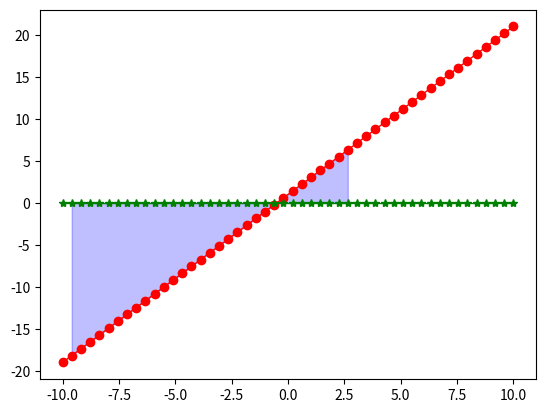

The matplotlib source for this figure:
import matplotlib.pyplot as plt
import numpy as np

def func(x):
    return 2 * x + 1

def fund(x):
    return 0 * x

#np.linspace()取x的值
x=np.linspace(-10,10,50)
y=func(x)
y1=fund(x)

fig,ax=plt.subplots()
plt.plot(x,y,'r-o',lw=1)
plt.plot(x,y1,'g-*',lw=1)
#plt.ylim(ymin=0)  控制y轴现实范围
a,b=-10,3
xf=x[np.where((x>a)&(x<b))]
#plt.fill_between(xf),在xf范围内
# #曲线1：np.zeros(len(xf))与曲线2：func(xf)之间的区域
# #np.zeros()从零开始，np.ones()从1开始，np.ones()*20从20开始 #plt.fill_between(xf, np.zeros(len(xf)), func(xf), color='blue', alpha=.25)
# #两条曲线之间的区域
plt.fill_between(xf,func(xf),fund(xf),color='blue',alpha=0.25)
plt.show()
